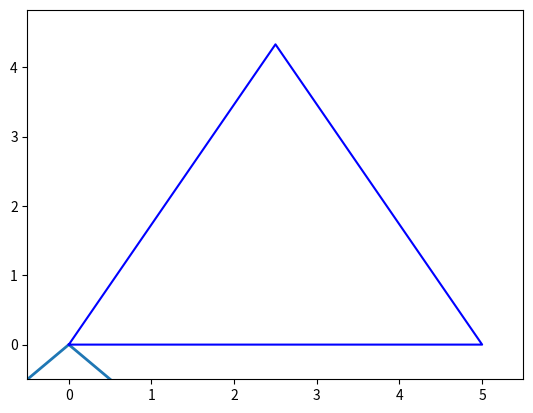

Generate this figure with matplotlib:
import matplotlib.animation as animation
import matplotlib.pyplot as plt
import numpy as np


def equilateral_triangle_vertices(side_length):
    height = np.sqrt(3) / 2 * side_length
    return np.array([
        [0, 0],
        [side_length, 0],
        [side_length / 2, height],
        [0, 0]
    ])


def v_shape(center, size):
    return np.array([
        [center[0] - size / 2, center[1] - size / 2],
        [center[0], center[1]],
        [center[0] + size / 2, center[1] - size / 2]
    ])


def interpolate_point(p1, p2, t):
    return p1 + (p2 - p1) * t


def create_animation_frames(triangle, v_size, num_frames):
    frames = []
    num_sides = len(triangle) - 1
    for i in range(num_sides):
        p1 = triangle[i]
        p2 = triangle[(i + 1) % num_sides]
        for t in np.linspace(0, 1, num_frames // num_sides):
            center = interpolate_point(p1, p2, t)
            v_points = v_shape(center, v_size)
            frames.append(v_points)
    return frames


def animate_and_save_gif(frames, triangle, filename, side_length):
    fig, ax = plt.subplots()
    ax.set_xlim(-0.5, side_length + 0.5)
    ax.set_ylim(-0.5, np.sqrt(3) / 2 * side_length + 0.5)
    line, = ax.plot([], [], lw=2)
    triangle_line, = ax.plot(triangle[:, 0], triangle[:, 1], 'b-')

    def init():
        line.set_data([], [])
        return line, triangle_line

    def animate(i):
        x = frames[i][:, 0]
        y = frames[i][:, 1]
        line.set_data(x, y)
        return line, triangle_line

    ani = animation.FuncAnimation(fig, animate, init_func=init,
                                  frames=len(frames), interval=50, blit=True)

    ani.save(filename, writer='pillow')


def main():
    side_length = 5
    v_size = 1
    num_frames = 150
    triangle = equilateral_triangle_vertices(side_length)
    frames = create_animation_frames(triangle, v_size, num_frames)
    animate_and_save_gif(frames, triangle, 'animation_v.gif', side_length)


if __name__ == '__main__':
    main()
